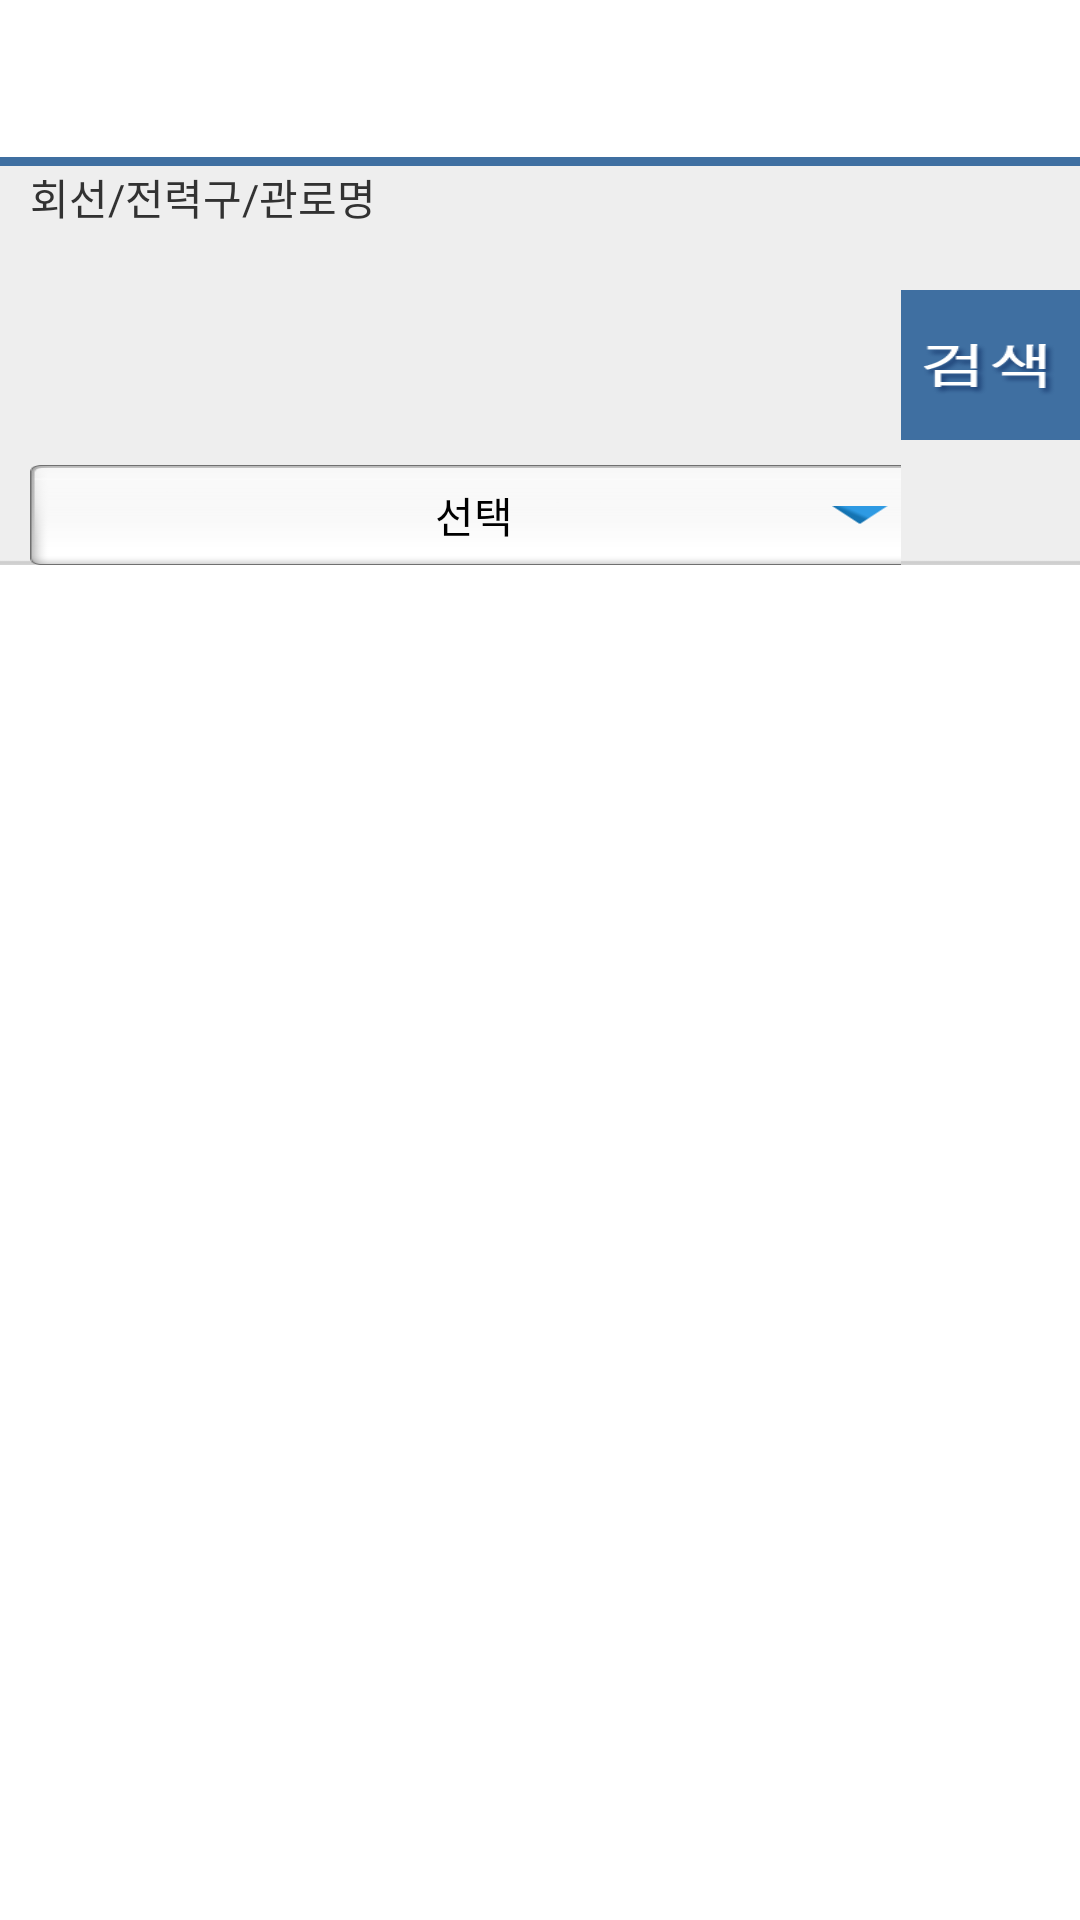

Write the Android layout XML for this screen, with the resource values it uses.
<!-- AndroidManifest.xml: application theme AppTheme -->
<!-- res/layout/activity_inspect_result_search.xml -->
<?xml version="1.0" encoding="utf-8"?>
<LinearLayout xmlns:android="http://schemas.android.com/apk/res/android"
    android:layout_width="fill_parent"
    android:layout_height="fill_parent"
    android:background="#ffffff"
    android:gravity="center_horizontal"
    android:orientation="vertical" >

    <include layout="@layout/activity_header"/>
    
    <include layout="@layout/activity_inspect_result_header"/>
    
    <FrameLayout
        android:layout_width="wrap_content"
        android:layout_height="wrap_content" >

        <ListView
		     android:id="@+id/listInspect"
		     android:layout_width="fill_parent"
		     android:layout_height="fill_parent"
		     android:listSelector="@drawable/selector_list_color"
		     android:drawSelectorOnTop="true"
		     android:dividerHeight="0px"
		     android:fadingEdge="none"
		     android:fastScrollEnabled="true"
		     android:focusable="true"
		     android:scrollbars="horizontal"
		     android:smoothScrollbar="false"/>

        <TextView
            android:id="@+id/tvNoData"
            android:visibility="gone"
            android:layout_width="fill_parent"
            android:layout_height="wrap_content"
            android:text="@string/no_search_data"
            android:textSize="20sp"
            android:layout_margin="20dp"
            android:gravity="center" />
    </FrameLayout>
    
    
</LinearLayout>
<!-- res/layout/activity_header.xml (included above) -->
<?xml version="1.0" encoding="utf-8"?>
<LinearLayout xmlns:android="http://schemas.android.com/apk/res/android"
    android:layout_width="match_parent"
    android:layout_height="wrap_content"
    android:background="@drawable/title_bg2" >

    <LinearLayout
        android:layout_width="0dp"
        android:layout_weight="19.3"
        android:layout_height="match_parent"
        android:gravity="right|center_vertical">

        <Button
            android:id="@+id/btnHeaderLeft"
            android:layout_width="wrap_content"
            android:layout_height="wrap_content"
            android:background="@drawable/header_btn_prev2" />
    </LinearLayout>

    <LinearLayout
        android:layout_width="510dp"
        android:layout_height="match_parent"
        android:layout_weight="61.7"
        android:gravity="center">

        <Button
            android:id="@+id/btnHeaderTitle"
            android:layout_width="wrap_content"
            android:layout_height="wrap_content"
            android:background="#00000000"
            android:gravity="center"
            android:textColor="#3b6a9c"
            android:textSize="20sp" />
    </LinearLayout>

    <LinearLayout
        android:layout_width="0dp"
        android:layout_weight="19"
        android:layout_height="match_parent"
        android:gravity="left|center_vertical">

        <Button
            android:id="@+id/btnHeaderRight"
            android:layout_width="wrap_content"
            android:layout_height="wrap_content"
            android:background="@drawable/selector_header_home"/>
    </LinearLayout>

</LinearLayout>
<!-- res/layout/activity_inspect_result_header.xml (included above) -->
<?xml version="1.0" encoding="utf-8"?>
<LinearLayout xmlns:android="http://schemas.android.com/apk/res/android"
    android:layout_width="fill_parent"
    android:layout_height="wrap_content"
    android:background="@drawable/facility_search_bg"
    android:gravity="center"
    android:orientation="horizontal" >

    <LinearLayout
        android:layout_width="0dp"
        android:layout_weight="78.2"
        android:layout_height="wrap_content"
        android:orientation="vertical"
        android:layout_marginLeft="10dp" >

        <LinearLayout
            android:layout_width="match_parent"
            android:layout_height="match_parent"
            android:orientation="horizontal">

            <LinearLayout
                android:layout_width="624dp"
                android:layout_height="match_parent"
                android:layout_weight="1"
                android:orientation="horizontal">

                <TextView
                    android:id="@+id/textView3"
                    android:layout_width="380dp"
                    android:layout_height="match_parent"
                    android:layout_weight="1"
                    android:text="회선/전력구/관로명" />

            </LinearLayout>

            <LinearLayout
                android:layout_width="match_parent"
                android:layout_height="match_parent"
                android:layout_weight="1"
                android:orientation="horizontal">

                <TextView
                    android:id="@+id/textView5"
                    android:layout_width="16dp"
                    android:layout_height="wrap_content"
                    android:layout_weight="1"
                    android:text="  순시종류" />

                <TextView
                    android:id="@+id/textView6"
                    android:layout_width="wrap_content"
                    android:layout_height="wrap_content"
                    android:layout_weight="1"
                    android:text="날짜" />
            </LinearLayout>
        </LinearLayout>

        <LinearLayout
            android:layout_width="wrap_content"
            android:layout_height="wrap_content"
            android:orientation="horizontal" >

            <LinearLayout
                android:layout_width="303dp"
                android:layout_height="match_parent"
                android:orientation="horizontal">

                <Button
                    android:id="@+id/btnName"
                    android:layout_width="296dp"
                    android:layout_height="fill_parent"
                    android:background="@drawable/inspect_result_select_long"
                    android:gravity="center"
                    android:singleLine="true"
                    android:text="@string/title_select"></Button>

                <View
                    android:layout_width="5dp"
                    android:layout_height="0dp"
                    android:visibility="invisible" />

            </LinearLayout>

            <LinearLayout
                android:layout_width="10dp"
                android:layout_height="match_parent"
                android:orientation="horizontal"></LinearLayout>

            <LinearLayout
                android:layout_width="405dp"
                android:layout_height="match_parent"
                android:orientation="horizontal">

                <View
                    android:layout_width="0dp"
                    android:layout_height="5dp"
                    android:visibility="invisible" />

                <Button
                    android:id="@+id/btnType"
                    android:layout_width="268dp"
                    android:layout_height="fill_parent"
                    android:layout_weight="1"
                    android:background="@drawable/inspect_result_select2"
                    android:gravity="center"
                    android:singleLine="true"
                    android:text="@string/title_select"></Button>

                <View
                    android:layout_width="5dp"
                    android:layout_height="0dp"
                    android:visibility="invisible" />

                <Button
                    android:id="@+id/btnDate"
                    android:layout_width="156dp"
                    android:layout_height="wrap_content"
                    android:layout_weight="1"
                    android:background="@drawable/inspect_result_select2"
                    android:gravity="center"
                    android:paddingLeft="10dp"
                    android:singleLine="true"
                    android:text="@string/title_select"></Button>
            </LinearLayout>
        </LinearLayout>

        <LinearLayout
            android:layout_width="wrap_content"
            android:layout_height="wrap_content"
            android:orientation="horizontal" >

            <LinearLayout
                android:layout_width="372dp"
                android:layout_height="match_parent"
                android:orientation="horizontal">

            </LinearLayout>

            <LinearLayout
                android:layout_width="212dp"
                android:layout_height="match_parent"
                android:orientation="horizontal">

            </LinearLayout>

        </LinearLayout>
    </LinearLayout>

    <LinearLayout
        android:layout_width="0dp"
        android:layout_height="fill_parent"
        android:layout_weight="16"
        android:gravity="center">

        <Button
            android:id="@+id/btnSearch"
            android:layout_width="82dp"
            android:layout_height="wrap_content"
            android:background="@drawable/selector_comm_bt_search" />
    </LinearLayout>

</LinearLayout>
<!-- resources referenced by this layout -->
<resources>
  <!-- drawable facility_search_bg: png bitmap (drawable-xxhdpi, 4176 bytes) -->
  <!-- drawable header_btn_prev2: png bitmap (drawable-xxhdpi, 3183 bytes) -->
  <!-- drawable inspect_result_select2: png bitmap (drawable-xxhdpi, 4910 bytes) -->
  <!-- drawable inspect_result_select_long: png bitmap (drawable-xxhdpi, 5076 bytes) -->
  <!-- drawable selector_comm_bt_search (drawable) -->
  <?xml version="1.0" encoding="utf-8"?>
  <selector xmlns:android="http://schemas.android.com/apk/res/android">
  
      <item android:drawable="@drawable/facility_btn_search2_ov" android:state_pressed="true"/>
      <item android:drawable="@drawable/facility_btn_search2_ov" android:state_selected="true"/>
      <item android:drawable="@drawable/facility_btn_search2"/>
  
  </selector>
  <!-- drawable selector_list_color (drawable) -->
  <?xml version="1.0" encoding="utf-8"?>
  <selector xmlns:android="http://schemas.android.com/apk/res/android">
      <item android:state_pressed="true"
            android:drawable="@color/list_cell_pressed" />
      <item android:drawable="@android:color/transparent"/>
  </selector>
  <!-- drawable title_bg2: png bitmap (drawable-xxhdpi, 3584 bytes) -->
  <string name="no_search_data">검색된 데이터가 없습니다.</string>
  <string name="title_select">선택</string>
  <style name="AppTheme" parent="android:Theme.Light.NoTitleBar">
          <item name="android:background">@color/transparent</item>
          <item name="android:colorBackground">@color/cell_not_pressed</item>
          <item name="android:windowBackground">@color/cell_not_pressed</item>
      </style>
  <!-- drawable facility_btn_search2_ov: png bitmap (drawable-xxhdpi, 6214 bytes) -->
  <!-- drawable facility_btn_search2: png bitmap (drawable-xxhdpi, 6750 bytes) -->
  <color name="list_cell_pressed">#403572a3</color>
  <color name="transparent">#00000000</color>
  <color name="cell_not_pressed">#FFFFFF</color>
</resources>
